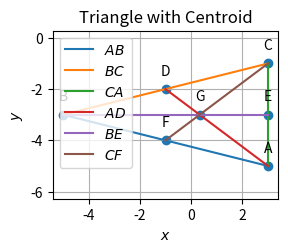

The matplotlib source for this figure: (Note: this script raises an exception after producing the figure.)
import numpy as np
import matplotlib.pyplot as plt

#Sample size
simlen = 2

#Generating Vertices
y = np.random.randint(-6,6, size=(3, simlen))
#print(y)

#Assigning name for the vertices
#A = y[0]
#B = y[1]
#C = y[2]
A = np.array([3,-5])
B = np.array([-5,-3])
C = np.array([3,-1])
print('A =',A)
print('B =',B)
print('C =',C)

#Finding direction vector 
d = B- A
e = C - B
f = A - C

print('')
print("The direction vector of AB is ",d)
print("The direction vector of BC is ",e)
print("The direction vector of CA is ",f)

#Finding the side length
BC_matrix = B - C
AC_matrix = A - C
BA_matrix = B - A
length_BC = np.linalg.norm(BC_matrix)
length_BA = np.linalg.norm(BA_matrix)
length_AC = np.linalg.norm(AC_matrix)

print('')
print("Length of side BC:", length_BC)
print("Length of side BA:", length_BA)
print("Length of side AC:", length_AC)
print('')

#Finding the collinearity
Mat = np.array([[1,1,1],[A[0],B[0],C[0]],[A[1],B[1],C[1]]])
rank = np.linalg.matrix_rank(Mat)
if (rank<=2):
	print("Hence proved that points A,B,C in a triangle are collinear")
else:
	print("The given points are not collinear")

#Finding the parametric equation
m1=(B-A)
m2=(C-B)
m3=(A-C)
print('')
print("parametric of AB form is x:",A,"+ k",m1)
print("parametric of BC form is x:",B,"+ k",m2)
print("parametric of CA form is x:",C,"+ k",m3)

#Finding the normal form
omat = np.array([[0,1],[-1,0]])
n1 = omat@m1    #normal vector
n2 = omat@m2    #normal vector
n3 = omat@m3    #normal vector
c1 = n1@A
c2 = n2@B
c3 = n3@C
eqn1 = f"{n1}x = {c1}"
eqn2 = f"{n2}x = {c2}"
eqn3 = f"{n3}x = {c3}"
print('')
print("The equation of line AB is",eqn1)
print("The equation of line BC is",eqn2)
print("The equation of line AC is",eqn3)

#Finding the area
def AreaCalc(A, B, C):
    AB = A - B
    AC = A - C
#cross_product calculation
    cross_product = np.cross(AB,AC)
#magnitude calculation
    magnitude = np.linalg.norm(cross_product)

    area = 0.5 * magnitude

    return area

area_ABC = AreaCalc(A, B, C)
print('')
print("Area of triangle ABC:", area_ABC)

#Finding the angles
dotA=((B-A).T)@(C-A)
dotA=dotA#[0,0]
NormA=(np.linalg.norm(B-A))*(np.linalg.norm(C-A))
print('')
print('value of angle A: ', np.degrees(np.arccos((dotA)/NormA)))

dotB=(A-B).T@(C-B)
dotB=dotB#[0,0]
NormB=(np.linalg.norm(A-B))*(np.linalg.norm(C-B))
print('value of angle B: ', np.degrees(np.arccos((dotB)/NormB)))

dotC=(A-C).T@(B-C)
dotC=dotC#[0,0]
NormC=(np.linalg.norm(A-C))*(np.linalg.norm(B-C))
print('value of angle C: ', np.degrees(np.arccos((dotC)/NormC)))

#Finding the midpoints
D = (B + C)/2
E = (A + C)/2
F = (A + B)/2

print('')
print("The midpoint of BC (D):", list(D))
print("The midpoint of CA (E):", list(E))
print("The midpoint of AB (F):", list(F))

#Finding the equation of medians
m4 = D - A
m5 = E - B
m6 = F - C
n4 = omat@m4    #normal vector
n5 = omat@m5    #normal vector
n6 = omat@m6    #normal vector
c4 = n4@A
c5 = n5@B
c6 = n6@C
eqn4 = f"{n4}x = {c4}"
eqn5 = f"{n5}x = {c5}"
eqn6 = f"{n6}x = {c6}"
print('')
print("The equation of line AD is",eqn4)
print("The equation of line BE is",eqn5)
print("The equation of line CF is",eqn6)

#Centroid of triangle
def line_intersect(n1,A1,n2,A2):
	N=np.block([[n1],[n2]])
	p = np.zeros(2)
	p[0] = n1@A1
	p[1] = n2@A2
	#Intersection
	P=np.linalg.inv(N)@p
	return P

def norm_vec(A,B):
	return np.matmul(omat, dir_vec(A,B))

def dir_vec(A,B):
    return B - A

G=line_intersect(norm_vec(F,C),C,norm_vec(E,B),B)
print('')
print("The point of intersection of BE and CF is G:", list(G))

#Proving the required equation in 1.2.4
AG = np.linalg.norm(G - A)
GD = np.linalg.norm(D - G)

BG = np.linalg.norm(G - B)
GE = np.linalg.norm(E - G)
 
CG = np.linalg.norm(G - C)
GF = np.linalg.norm(F - G)
print('')
print("AG/GD= "+str(AG/GD))
print("BG/GE= "+str(BG/GE))
print("CG/GF= "+str(CG/GF))
print('')

#Proving of collinearity in Q1.2.5
Mat = np.array([[1,1,1],[A[0],D[0],G[0]],[A[1],D[1],G[1]]])

rank = np.linalg.matrix_rank(Mat)

if (rank==2):
	print("Points A,G,D in a triangle are collinear")
else:
	print("Error")

#Proving (A+B+C)/3 is G
G = (A + B + C) / 3
print('')
print("The value of (A+B+C)/3:",G,'which is same as the value of G')      
print('')

#Verifying A-F = E-D
LHS=(A-F)
RHS=(E-D)
#checking LHS and RHS 
if LHS.all()==RHS.all() :
   print("A-F=E-D")
else:
    print("Not equal")

#Finding the normal vector of altitude 
t=np.array([0,1,-1,0]).reshape(2,2)

#AD_1
AD_1=t@e

#normal vector of AD_1
AD_p=t@AD_1
print('')
print('The normal vector of AD_1:',AD_p)

#Finding the equation of altitude
n7 = e    #normal vector
n8 = f    #normal vector
n9 = d    #normal vector
c7 = n7@A
c8 = n8@B
c9 = n9@C
eqn7 = f"{n7}x = {c7}"
eqn8 = f"{n8}x = {c8}"
eqn9 = f"{n9}x = {c9}"
print('')
print("The equation of line AD_1 is",eqn7)
print("The equation of line BE_1 is",eqn8)
print("The equation of line CF_1 is",eqn9)

#Finding the intersection of BE_1 and CF_1
A1 = np.array([[n8[0],n8[1]],[n9[0],n9[1]]])             #Defining the vector A1
B1 = np.array([c8,c9])                     #Defining the vector B1
H  = np.linalg.solve(A1,B1)                 #applying linalg.solve to find x such that (A1)x=(B1)
print('')
print('The intersection of BE_1 and CF_1 (H):',H)
print('')

#Verifying the Q1.3.5
result = int(((A - H).T) @ (B - C))    # Checking orthogonality condition...

# printing output
if result == 0:
    print("(A - H)^T (B - C) = 0\nHence Verified...")

else:
    print("(A - H)^T (B - C)) != 0\nHence the given statement is wrong...")

#Finding the equation of perpendicular bisectors
def midpoint(P, Q):
    return (P + Q) / 2
def perpendicular_bisector(B, C):
    midBC=midpoint(B,C)
    dir=B-C
    constant = -dir.T @ midBC
    return dir,constant
equation_coeff1,const1 = perpendicular_bisector(A, B)
equation_coeff2,const2 = perpendicular_bisector(B, C)
equation_coeff3,const3 = perpendicular_bisector(C, A)
print('')
print(f'Equation for perpendicular bisector of AB:({equation_coeff1[0]:.2f})x + ({equation_coeff1[1]:.2f})y + ({const1:.2f}) = 0')
print(f'Equation for perpendicular bisector of BC:({equation_coeff2[0]:.2f})x + ({equation_coeff2[1]:.2f})y + ({const2:.2f}) = 0')
print(f'Equation for perpendicular bisector of CA:({equation_coeff3[0]:.2f})x + ({equation_coeff3[1]:.2f})y + ({const3:.2f}) = 0')

#Finding intersection of perpendicular bisector of AB and AC
O = line_intersect(d,F,f,E)
print('')
print('The point of intersection of perpendicular bisector of AB and AC (O):',O)
print('')

#Verifying Q1.4.3
result = int((O - D) @ (B - C))
# printing output
if result == 0:
    print("(((O - D)(B - C))= 0\nHence Verified...")

else:
    print("(((O - D)(B - C))!= 0\nHence the given statement is wrong...")

#Verifying OA=OB=OC
O_1 = O - A
O_2 = O - B
O_3 = O - C
a = np.linalg.norm(O_1)
b = np.linalg.norm(O_2)
c = np.linalg.norm(O_3)
print('')
print("OA, OB, OC are respectively", a,",", b,",",c, ".")
print("Here, OA = OB = OC.")
print("Hence verified.")

#Drawing a circle 
X = A - O
radius = np.linalg.norm(X)

#Verifying Q1.4.6
dot_pt_O = (B - O) @ ((C - O).T)
norm_pt_O = np.linalg.norm(B - O) * np.linalg.norm(C - O)
cos_theta_O = dot_pt_O / norm_pt_O
angle_BOC = round(np.degrees(np.arccos(cos_theta_O)),5)  #Round is used to round of number till 5 decimal places
print('')
print("angle BOC = " + str(angle_BOC))

#To find angle BAC
dot_pt_A = (B - A) @ ((C - A).T)
norm_pt_A = np.linalg.norm(B - A) * np.linalg.norm(C - A)
cos_theta_A = dot_pt_A / norm_pt_A
angle_BAC = round(np.degrees(np.arccos(cos_theta_A)),5)  #Round is used to round of number till 5 decimal places
print("angle BAC = " + str(angle_BAC))
#To check whether the answer is correct
if angle_BOC == 2 * angle_BAC:
  print("\nangle BOC = 2 times angle BAC\nHence the give statement is correct")
else:
  print("\nangle BOC ≠ 2 times angle BAC\nHence the given statement is wrong")

#Finding angular bisector
def unit_vec(A,B):
	return ((B-A)/np.linalg.norm(B-A))
E1= unit_vec(A,B) + unit_vec(A,C)
#point generated to create parametric form
#generating normal form
F1=np.array([E1[1],(E1[0]*(-1))])
#matrix multiplication
C1= F1@(A.T)
E2= unit_vec(B,A) + unit_vec(B,C)
F2=np.array([E2[1],(E2[0]*(-1))])
C2= F2@(B.T)
E3= unit_vec(C,A) + unit_vec(C,B)
F3=np.array([E3[1],(E3[0]*(-1))])
C3= F3@(A.T)
print('')
print("Internal Angular bisector of angle A is:",F1,"x = ",C1)
print("Internal Angular bisector of angle B is:",F2,"x = ",C2)
print("Internal Angular bisector of angle C is:",F3,"x = ",C3)

#Finding intersection of angle bisectors of B and C
t = norm_vec(B,C) 
n1 = t/np.linalg.norm(t) #unit normal vector
t = norm_vec(C,A)
n2 = t/np.linalg.norm(t)
t = norm_vec(A,B)
n3 = t/np.linalg.norm(t)
I=line_intersect(n1-n3,B,n1-n2,C) #intersection of angle bisectors B and C
print('')
print('The point of intersection of angle bisectors of B and C (I):',I)
print('')

#Verifying Q1.5.3
def angle_btw_vectors(v1, v2):
    dot_product = v1 @ v2
    norm = np.linalg.norm(v1) * np.linalg.norm(v2)
    angle = np.arccos(dot_product / norm)
    angle_in_deg = np.degrees(angle)
    return angle_in_deg

#Calculating the angles BAI and CAI
angle_BAI = angle_btw_vectors(A-B, A-I)
angle_CAI = angle_btw_vectors(A-C, A-I)

# Print the angles
print("Angle BAI:", angle_BAI)
print("Angle CAI:", angle_CAI)

if np.isclose(angle_BAI, angle_CAI):
    print("Angle BAI is approximately equal to angle CAI.")
else:
    print("error")

#Distance of I from sides
t = norm_vec(B, C)
n1 = t / np.linalg.norm(t)
r = n1 @ (B-I)
print('')
print(f"Distance from I to BC= {r}")
t = norm_vec(B, A)
n1 = t / np.linalg.norm(t)
r = n1 @ (I-B)
print(f"Distance from I to AB= {r}")
t = norm_vec(A, C)
n1 = t / np.linalg.norm(t)
r = n1 @ (I-C)
print(f"Distance from I to AC= {r}")

#Verifying Q1.5.8
p=pow(np.linalg.norm(C-B),2)
q=2*((C-B)@(I-B))
r=pow(np.linalg.norm(I-B),2)-r*r

Discre=q*q-4*p*r

print('')
print("the Value of discriminant is ",abs(round(Discre,6)))
#  so the value of Discrimant is extremely small and tends to zero
#  the discriminant value rounded off to 6 decimal places is also zero
#  so it proves that there is only one solution of the point

#  the value of point is x=B+k(C-B)
k=((I-B)@(B-C))/((B-C)@(B-C))
print("the value of parameter k is ",k)
D3=B+(k*(B-C))
print("the point of tangency of incircle by side BC is ",D3)
#  to check we also check the value of dot product of ID3 and BC
#print("the dot product of ID3 and BC",abs(round(((D3-I)@(C-B),6))))
#  so this comes out to be zero
print("Hence we prove that side BC is tangent To incircle and also found the value of k!")

#finding k for E_3 and F_3
k1=((I-A)@(A-B))/((A-B)@(A-B))
k2=((I-A)@(A-C))/((A-C)@(A-C))
#finding E_3 and F_3
E3=A+(k1*(A-B))
F3=A+(k2*(A-C))
print('')
print("E3 = ",E3)
print("F3 = ",F3)

#Verifying 1.5.10
def norm(X,Y):
    magnitude=round(float(np.linalg.norm([X-Y])),3)
    return magnitude 
print('')
print("AE_3=", norm(A,E3) ,"\nAF_3=", norm(A,F3) ,"\nBD_3=", norm(B,D3) ,"\nBE_3=", norm(B,E3) ,"\nCD_3=", norm(C,D3) ,"\nCF_3=",norm(C,F3))

#Verifying Q1.5.11
a = np.linalg.norm(B-C)
b = np.linalg.norm(C-A)
c = np.linalg.norm(A-B)

#creating array containing coefficients
Y = np.array([[1,1,0],[0,1,1],[1,0,1]])

#solving the equations
X = np.linalg.solve(Y,[c,a,b])

#printing output 
print('')
print(X)

#Ploting figures
def line_intersect(n1,A1,n2,A2):
  N=np.vstack((n1,n2))
  p = np.zeros(2)
  p[0] = n1@A1
  p[1] = n2@A2
  #Intersection
  P=np.linalg.inv(N)@p
  return P

def line_gen(A,B):
  len =10
  dim = A.shape[0]
  x_AB = np.zeros((dim,len))
  lam_1 = np.linspace(0,1,len)
  for i in range(len):
    temp1 = A + lam_1[i]*(B-A)
    x_AB[:,i]= temp1.T
  return x_AB

def ccircle(A,B,C):
  p = np.zeros(2)
  n1 = dir_vec(B,A)
  p[0] = 0.5*(np.linalg.norm(A)**2-np.linalg.norm(B)**2)
  n2 = dir_vec(C,B)
  p[1] = 0.5*(np.linalg.norm(B)**2-np.linalg.norm(C)**2)
  #Intersection
  N=np.vstack((n1,n2))
  O=np.linalg.inv(N)@p
  r = np.linalg.norm(A -O)
  return O,r

def icircle(A,B,C):
  k1 = 1
  k2 = 1
  p = np.zeros(2)
  t = norm_vec(B,C)
  n1 = t/np.linalg.norm(t)
  t = norm_vec(C,A)
  n2 = t/np.linalg.norm(t)
  t = norm_vec(A,B)
  n3 = t/np.linalg.norm(t)
  p[0] = n1@B- k1*n2@C
  p[1] = n2@C- k2*n3@A
  r = n1@(I-B)
  return r
  
def circ_gen(O,r):
	len = 50
	theta = np.linspace(0,2*np.pi,len)
	x_circ = np.zeros((2,len))
	x_circ[0,:] = r*np.cos(theta)
	x_circ[1,:] = r*np.sin(theta)
	x_circ = (x_circ.T + O).T
	return x_circ      

def alt_foot(A,B,C):
  m = B-C
  n = np.matmul(omat,m) 
  N=np.vstack((m,n))
  p = np.zeros(2)
  p[0] = m@A 
  p[1] = n@B
  #Intersection
  P=np.linalg.inv(N.T)@p
  return P

#Generating the incircle
r = icircle(A,B,C)
x_icirc= circ_gen(I,r)

#Generating the circumcirclecircle
[O,r] = ccircle(A,B,C)
x_ccirc= circ_gen(O,radius)

#Ploting the medians
plt.subplot(222)
x_AB = line_gen(A,B)
x_BC = line_gen(B,C)
x_CA = line_gen(C,A)
x_AD = line_gen(A,D)
x_BE = line_gen(B,E)
x_CF = line_gen(C,F)
plt.plot(x_AB[0,:],x_AB[1,:],label='$AB$')
plt.plot(x_BC[0,:],x_BC[1,:],label='$BC$')
plt.plot(x_CA[0,:],x_CA[1,:],label='$CA$')
plt.plot(x_AD[0,:],x_AD[1,:],label='$AD$')
plt.plot(x_BE[0,:],x_BE[1,:],label='$BE$')
plt.plot(x_CF[0,:],x_CF[1,:],label='$CF$')
tri_coords = np.block([[A],[B],[C],[G],[D],[E],[F]])
plt.scatter(tri_coords[:,0], tri_coords[:,1])
vert_labels = ['A','B','C','G','D','E','F',]
for i, txt in enumerate(vert_labels):
    plt.annotate(txt, # this is the text
                 (tri_coords[i,0], tri_coords[i,1]), # this is the point to label
                 textcoords="offset points", # how to position the text
                 xytext=(0,10), # distance from text to points (x,y)
                 ha='center') # horizontal alignment can be left, right or center
plt.xlabel('$x$')
plt.ylabel('$y$')
plt.legend(loc='best')
plt.grid() # minor
plt.axis('equal')
plt.title('Triangle with Centroid')
plt.savefig('../figs/figure_1.png')
fig = plt.gcf()
fig.canvas.manager.set_window_title('Figure 1')
plt.show()

#Ploting altitudes
plt.subplot(221)
x_AB = line_gen(A,B)
x_BC = line_gen(B,C)
x_CA = line_gen(C,A)
x_AD_1 = line_gen(A,alt_foot(A,B,C))
x_BE_1 = line_gen(B,alt_foot(B,A,C))
x_CF_1 = line_gen(C,alt_foot(C,A,B))
plt.plot(x_AB[0,:],x_AB[1,:],label='$AB$')
plt.plot(x_BC[0,:],x_BC[1,:],label='$BC$')
plt.plot(x_CA[0,:],x_CA[1,:],label='$CA$')
plt.plot(x_AD_1[0,:],x_AD_1[1,:],label='$AD_1$')
plt.plot(x_BE_1[0,:],x_BE_1[1,:],label='$BE_1$')
plt.plot(x_CF_1[0,:],x_CF_1[1,:],label='$CF_1$')
tri_coords = np.block([[A],[B],[C],[alt_foot(A,B,C)],[alt_foot(B,A,C)],[alt_foot(C,A,B)],[H]])
plt.scatter(tri_coords[:,0], tri_coords[:,1])
vert_labels = ['A','B','C','D_1','E_1','F_1','H']
for i, txt in enumerate(vert_labels):
    plt.annotate(txt, # this is the text
                 (tri_coords[i,0], tri_coords[i,1]), # this is the point to label
                 textcoords="offset points", # how to position the text
                 xytext=(0,10), # distance from text to points (x,y)
                 ha='center') # horizontal alignment can be left, right or center
plt.xlabel('$x$')
plt.ylabel('$y$')
plt.legend(loc='best')
plt.grid() # minor
plt.axis('equal')
plt.title('Triangle with altitude')
plt.savefig('../figs/figure_2.png')
fig = plt.gcf()
fig.canvas.manager.set_window_title('Figure 2')
plt.show()

#Plotting incircle
plt.subplot(121)
x_AB = line_gen(A,B)
x_BC = line_gen(B,C)
x_CA = line_gen(C,A)
x_BI = line_gen(B,I)
x_CI = line_gen(C,I)
x_AI = line_gen(A,I)
plt.plot(x_AB[0,:],x_AB[1,:],label='$AB$')
plt.plot(x_BC[0,:],x_BC[1,:],label='$BC$')
plt.plot(x_CA[0,:],x_CA[1,:],label='$CA$')
plt.plot(x_CI[0,:],x_CI[1,:],label='$CI$')
plt.plot(x_BI[0,:],x_BI[1,:],label='$BI$')
plt.plot(x_AI[0,:],x_AI[1,:],label='$AI$')
plt.plot(x_icirc[0,:],x_icirc[1,:],label='$incircle$')
tri_coords = np.block([[A],[B],[C],[I],[D3],[E3],[F3]])
plt.scatter(tri_coords[:,0], tri_coords[:,1])
vert_labels = ['A','B','C','I','D3','E3','F3']
for i, txt in enumerate(vert_labels):
    plt.annotate(txt, # this is the text
                 (tri_coords[i,0], tri_coords[i,1]), # this is the point to label
                 textcoords="offset points", # how to position the text
                 xytext=(0,10), # distance from text to points (x,y)
                 ha='center') # horizontal alignment can be left, right or center
plt.xlabel('$x$')
plt.ylabel('$y$')
plt.legend(loc='best')
plt.grid() # minor
plt.axis('equal')
plt.title('Triangle with incircle')
plt.savefig('../figs/figure_3.png')
fig = plt.gcf()
fig.canvas.manager.set_window_title('Figure 3')
plt.show()


#Plotting circumcircle
plt.subplot(122)
x_AB = line_gen(A,B)
x_BC = line_gen(B,C)
x_CA = line_gen(C,A)
x_OD = line_gen(O,D)
x_OE = line_gen(O,E)
x_OF = line_gen(O,F)
x_OA = line_gen(O,A)
plt.plot(x_AB[0,:],x_AB[1,:],label='$AB$')
plt.plot(x_BC[0,:],x_BC[1,:],label='$BC$')
plt.plot(x_CA[0,:],x_CA[1,:],label='$CA$')
plt.plot(x_OA[0,:],x_OA[1,:],label='$OA$')
plt.plot(x_OD[0,:],x_OD[1,:],label='$OD$')
plt.plot(x_OE[0,:],x_OE[1,:],label='$OE$')
plt.plot(x_OF[0,:],x_OF[1,:],label='$OF$')
plt.plot(x_ccirc[0,:],x_ccirc[1,:],label='$circumcircle$')

#Labeling the coordinates
tri_coords = np.block([[A],[B],[C],[O],[D],[E],[F]])
plt.scatter(tri_coords[:,0], tri_coords[:,1])
vert_labels = ['A','B','C','O','D','E','F']
for i, txt in enumerate(vert_labels):
    plt.annotate(txt, # this is the text
                 (tri_coords[i,0], tri_coords[i,1]), # this is the point to label
                 textcoords="offset points", # how to position the text
                 xytext=(0,10), # distance from text to points (x,y)
                 ha='center') # horizontal alignment can be left, right or center

plt.xlabel('$x$')
plt.ylabel('$y$')
plt.legend(loc='best')
plt.grid() # minor
plt.axis('equal')
plt.title('Triangle with circumcircle')
plt.savefig('../figs/figure_4.png')
fig = plt.gcf()
fig.canvas.manager.set_window_title('Figure 4')
plt.show()
